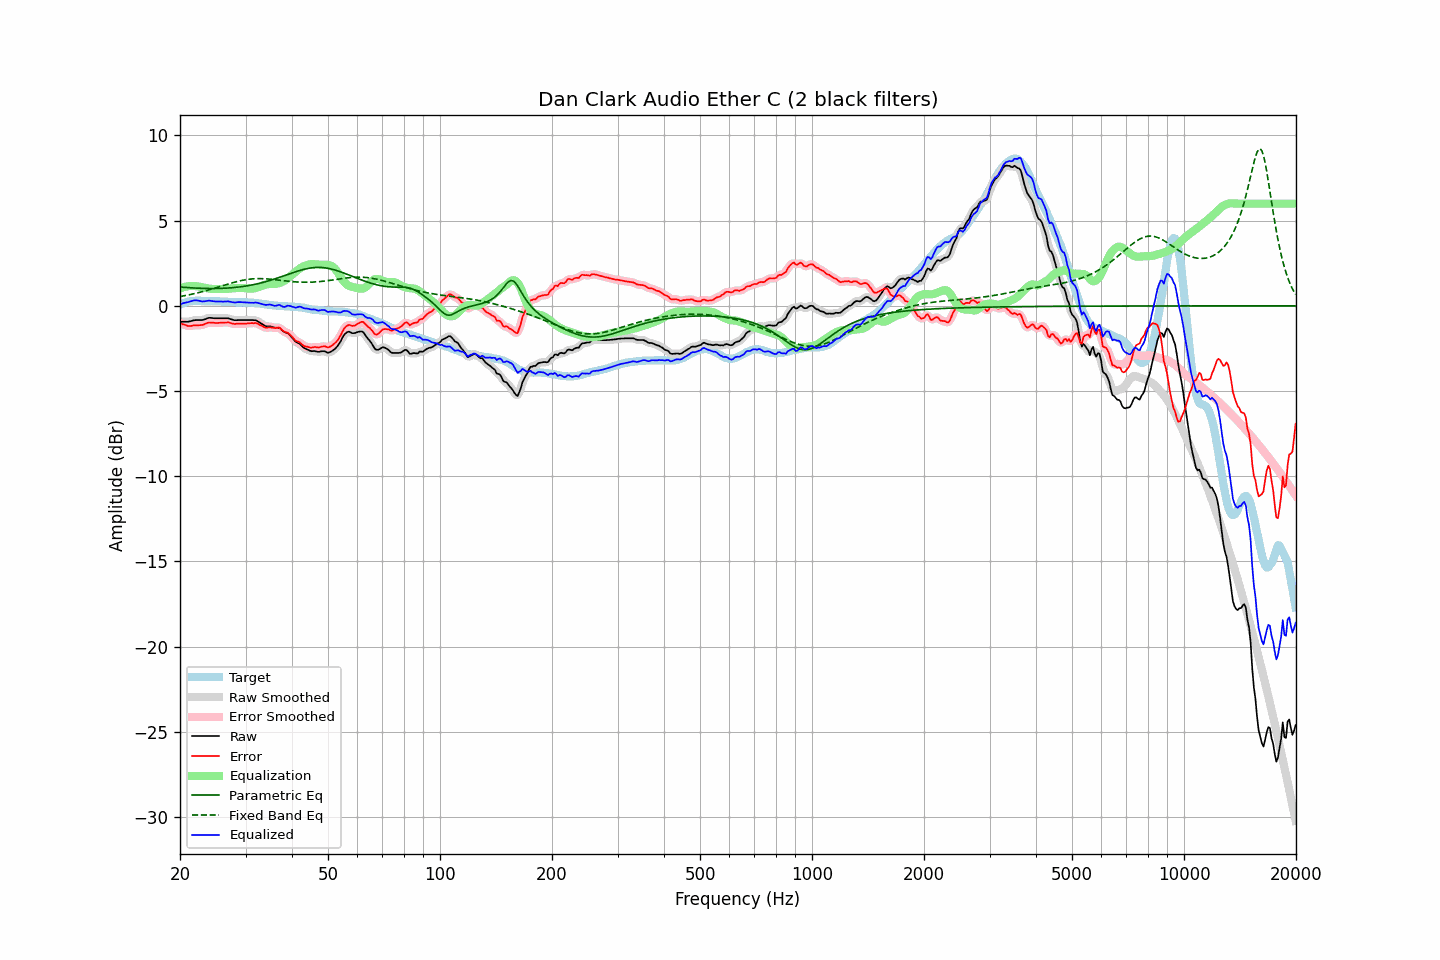

The data file committed next to this chart (first rows):
frequency, raw, error, smoothed, error_smoothed, equalization, parametric_eq, fixed_band_eq, equalized_raw, equalized_smoothed, target
20.00, -0.93, -1.01, -0.93, -1.01, 1.02, 1.10, 0.55, 0.09, 0.09, 0.08
20.20, -0.93, -1.05, -0.94, -1.05, 1.06, 1.10, 0.56, 0.12, 0.12, 0.12
20.40, -0.93, -1.09, -0.94, -1.09, 1.09, 1.09, 0.58, 0.15, 0.15, 0.16
20.61, -0.93, -1.11, -0.94, -1.12, 1.11, 1.08, 0.60, 0.18, 0.18, 0.18
20.81, -0.93, -1.15, -0.93, -1.15, 1.13, 1.07, 0.62, 0.20, 0.20, 0.22
21.02, -0.93, -1.19, -0.93, -1.17, 1.15, 1.07, 0.63, 0.22, 0.22, 0.26
21.23, -0.91, -1.18, -0.91, -1.18, 1.16, 1.06, 0.65, 0.25, 0.25, 0.26
21.44, -0.89, -1.18, -0.89, -1.18, 1.17, 1.06, 0.67, 0.28, 0.28, 0.28
21.66, -0.86, -1.16, -0.87, -1.16, 1.17, 1.05, 0.70, 0.30, 0.30, 0.29
21.87, -0.84, -1.14, -0.85, -1.15, 1.16, 1.05, 0.72, 0.32, 0.32, 0.29
22.09, -0.83, -1.14, -0.84, -1.14, 1.16, 1.04, 0.74, 0.32, 0.32, 0.30
22.31, -0.83, -1.14, -0.83, -1.14, 1.14, 1.04, 0.76, 0.31, 0.31, 0.30
22.54, -0.83, -1.14, -0.84, -1.14, 1.13, 1.03, 0.79, 0.29, 0.29, 0.30
22.76, -0.83, -1.13, -0.84, -1.13, 1.11, 1.03, 0.81, 0.27, 0.27, 0.29
22.99, -0.83, -1.12, -0.83, -1.11, 1.09, 1.02, 0.83, 0.25, 0.26, 0.28
23.22, -0.80, -1.09, -0.80, -1.08, 1.07, 1.02, 0.86, 0.26, 0.26, 0.28
23.45, -0.77, -1.05, -0.77, -1.04, 1.05, 1.02, 0.88, 0.27, 0.28, 0.27
23.69, -0.73, -1.01, -0.73, -1.01, 1.03, 1.02, 0.91, 0.29, 0.29, 0.27
23.92, -0.70, -0.98, -0.71, -0.99, 1.01, 1.02, 0.94, 0.31, 0.30, 0.27
24.16, -0.70, -0.98, -0.70, -0.98, 1.00, 1.01, 0.96, 0.30, 0.30, 0.28
24.40, -0.71, -0.99, -0.71, -0.99, 0.99, 1.01, 0.99, 0.28, 0.28, 0.28
24.65, -0.72, -0.99, -0.72, -1.00, 0.99, 1.01, 1.02, 0.26, 0.27, 0.27
24.89, -0.73, -1.00, -0.73, -1.00, 0.99, 1.02, 1.05, 0.25, 0.26, 0.27
25.14, -0.73, -1.00, -0.73, -1.00, 0.99, 1.02, 1.08, 0.26, 0.26, 0.27
25.39, -0.73, -1.00, -0.73, -1.00, 0.99, 1.02, 1.11, 0.26, 0.26, 0.27
25.65, -0.73, -0.99, -0.73, -0.99, 0.99, 1.02, 1.14, 0.25, 0.25, 0.26
25.91, -0.73, -0.98, -0.73, -0.98, 0.98, 1.03, 1.17, 0.25, 0.25, 0.25
26.16, -0.73, -0.98, -0.73, -0.98, 0.98, 1.03, 1.19, 0.25, 0.25, 0.25
26.43, -0.73, -0.98, -0.73, -0.98, 0.98, 1.03, 1.22, 0.25, 0.25, 0.25
26.69, -0.73, -0.98, -0.73, -0.97, 0.99, 1.04, 1.25, 0.26, 0.26, 0.25
26.96, -0.73, -0.97, -0.74, -0.98, 1.00, 1.05, 1.28, 0.26, 0.26, 0.23
27.23, -0.76, -1.00, -0.76, -1.00, 1.01, 1.05, 1.31, 0.24, 0.24, 0.23
27.50, -0.79, -1.03, -0.79, -1.02, 1.02, 1.06, 1.34, 0.22, 0.23, 0.23
27.77, -0.82, -1.05, -0.82, -1.05, 1.03, 1.07, 1.36, 0.21, 0.21, 0.22
28.05, -0.84, -1.07, -0.84, -1.06, 1.04, 1.08, 1.39, 0.20, 0.20, 0.22
28.33, -0.84, -1.05, -0.84, -1.06, 1.05, 1.09, 1.41, 0.20, 0.20, 0.21
28.62, -0.83, -1.04, -0.84, -1.05, 1.05, 1.10, 1.44, 0.22, 0.21, 0.21
28.90, -0.83, -1.04, -0.83, -1.04, 1.05, 1.11, 1.46, 0.22, 0.22, 0.21
29.19, -0.83, -1.04, -0.83, -1.04, 1.05, 1.12, 1.48, 0.22, 0.22, 0.21
29.48, -0.83, -1.05, -0.83, -1.05, 1.05, 1.13, 1.50, 0.21, 0.21, 0.22
29.78, -0.83, -1.04, -0.83, -1.05, 1.04, 1.15, 1.52, 0.21, 0.21, 0.21
30.08, -0.83, -1.05, -0.83, -1.04, 1.03, 1.16, 1.54, 0.20, 0.20, 0.22
30.38, -0.83, -1.03, -0.83, -1.03, 1.03, 1.18, 1.55, 0.19, 0.19, 0.19
30.68, -0.83, -1.03, -0.83, -1.02, 1.02, 1.20, 1.56, 0.19, 0.19, 0.19
30.99, -0.83, -1.02, -0.83, -1.02, 1.01, 1.21, 1.57, 0.18, 0.18, 0.18
31.30, -0.83, -1.01, -0.83, -1.01, 1.01, 1.23, 1.58, 0.18, 0.18, 0.18
31.61, -0.84, -1.02, -0.84, -1.01, 1.02, 1.25, 1.59, 0.18, 0.19, 0.18
31.93, -0.84, -1.00, -0.85, -1.02, 1.04, 1.27, 1.59, 0.20, 0.19, 0.16
32.24, -0.88, -1.03, -0.89, -1.04, 1.07, 1.29, 1.60, 0.18, 0.18, 0.15
32.57, -0.94, -1.09, -0.94, -1.08, 1.10, 1.31, 1.60, 0.16, 0.16, 0.15
32.89, -1.00, -1.14, -1.00, -1.13, 1.14, 1.34, 1.60, 0.13, 0.13, 0.13
33.22, -1.06, -1.18, -1.07, -1.19, 1.17, 1.36, 1.60, 0.11, 0.10, 0.11
33.55, -1.12, -1.24, -1.13, -1.23, 1.21, 1.38, 1.59, 0.08, 0.08, 0.11
33.89, -1.18, -1.27, -1.17, -1.27, 1.24, 1.41, 1.59, 0.05, 0.06, 0.09
34.23, -1.20, -1.29, -1.20, -1.28, 1.26, 1.44, 1.58, 0.06, 0.06, 0.09
34.57, -1.20, -1.27, -1.21, -1.28, 1.28, 1.46, 1.57, 0.07, 0.07, 0.07
34.92, -1.20, -1.26, -1.21, -1.27, 1.28, 1.49, 1.57, 0.08, 0.07, 0.05
35.27, -1.22, -1.28, -1.23, -1.27, 1.28, 1.52, 1.56, 0.05, 0.05, 0.05
35.62, -1.25, -1.28, -1.25, -1.29, 1.28, 1.55, 1.55, 0.02, 0.02, 0.03
35.97, -1.28, -1.30, -1.27, -1.29, 1.28, 1.58, 1.54, -0.00, 0.01, 0.02
... 635 more rows
